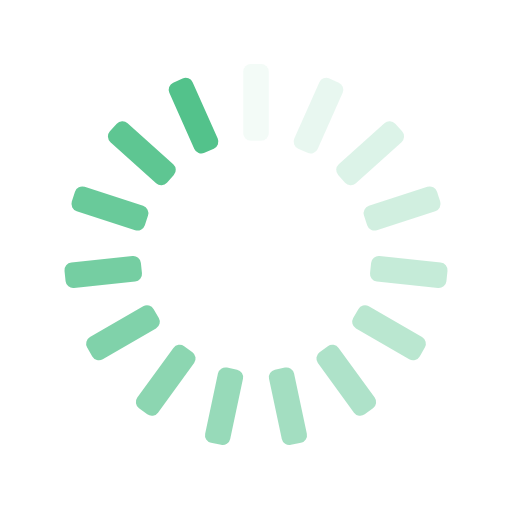
t = 0.00 s
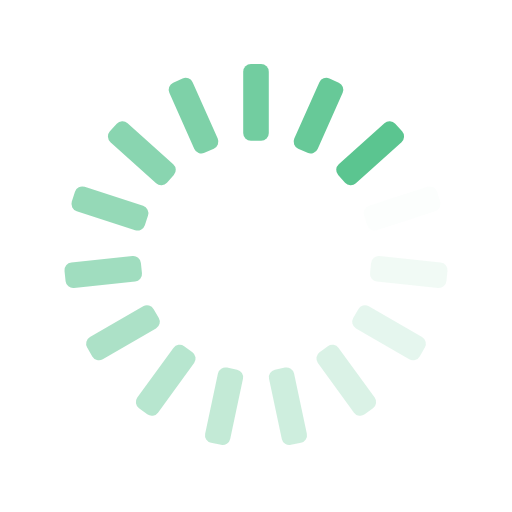
t = 0.25 s
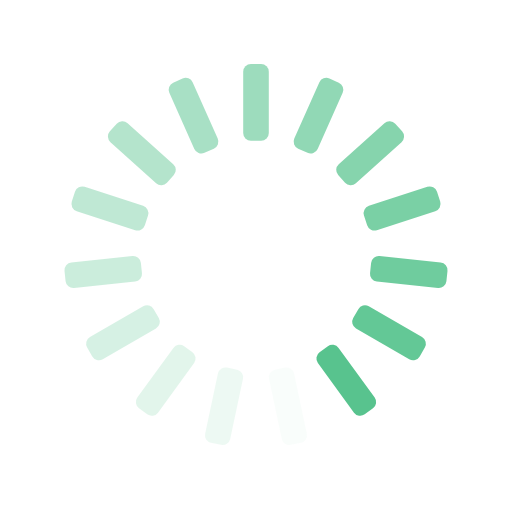
t = 0.50 s
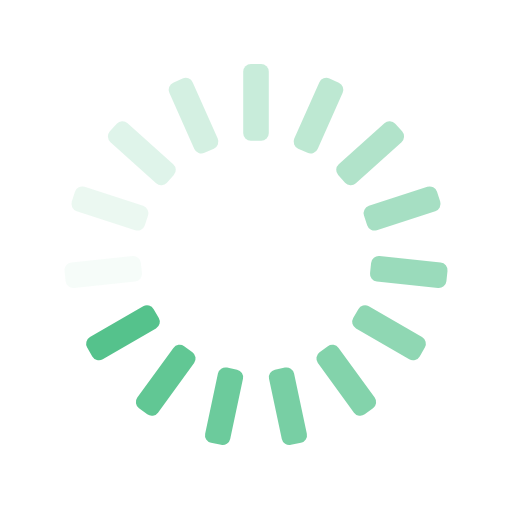
t = 0.75 s

The animated SVG that drew these frames (rendered in a browser with its animation timeline set to each time). Animation: 15 SMIL elements (animate=15); one cycle of 1.00 s, repeats indefinitely.

<svg xmlns="http://www.w3.org/2000/svg" xmlns:xlink="http://www.w3.org/1999/xlink" style="margin:auto;background:transparent;display:block;" width="200px" height="200px" viewBox="0 0 100 100" preserveAspectRatio="xMidYMid">
<g transform="rotate(0 50 50)">
  <rect x="47.5" y="12.5" rx="1.5" ry="1.5" width="5" height="15" fill="#53c28b">
    <animate attributeName="opacity" values="1;0" keyTimes="0;1" dur="1s" begin="-0.9333333333333333s" repeatCount="indefinite"></animate>
  </rect>
</g><g transform="rotate(24 50 50)">
  <rect x="47.5" y="12.5" rx="1.5" ry="1.5" width="5" height="15" fill="#53c28b">
    <animate attributeName="opacity" values="1;0" keyTimes="0;1" dur="1s" begin="-0.8666666666666667s" repeatCount="indefinite"></animate>
  </rect>
</g><g transform="rotate(48 50 50)">
  <rect x="47.5" y="12.5" rx="1.5" ry="1.5" width="5" height="15" fill="#53c28b">
    <animate attributeName="opacity" values="1;0" keyTimes="0;1" dur="1s" begin="-0.8s" repeatCount="indefinite"></animate>
  </rect>
</g><g transform="rotate(72 50 50)">
  <rect x="47.5" y="12.5" rx="1.5" ry="1.5" width="5" height="15" fill="#53c28b">
    <animate attributeName="opacity" values="1;0" keyTimes="0;1" dur="1s" begin="-0.7333333333333333s" repeatCount="indefinite"></animate>
  </rect>
</g><g transform="rotate(96 50 50)">
  <rect x="47.5" y="12.5" rx="1.5" ry="1.5" width="5" height="15" fill="#53c28b">
    <animate attributeName="opacity" values="1;0" keyTimes="0;1" dur="1s" begin="-0.6666666666666666s" repeatCount="indefinite"></animate>
  </rect>
</g><g transform="rotate(120 50 50)">
  <rect x="47.5" y="12.5" rx="1.5" ry="1.5" width="5" height="15" fill="#53c28b">
    <animate attributeName="opacity" values="1;0" keyTimes="0;1" dur="1s" begin="-0.6s" repeatCount="indefinite"></animate>
  </rect>
</g><g transform="rotate(144 50 50)">
  <rect x="47.5" y="12.5" rx="1.5" ry="1.5" width="5" height="15" fill="#53c28b">
    <animate attributeName="opacity" values="1;0" keyTimes="0;1" dur="1s" begin="-0.5333333333333333s" repeatCount="indefinite"></animate>
  </rect>
</g><g transform="rotate(168 50 50)">
  <rect x="47.5" y="12.5" rx="1.5" ry="1.5" width="5" height="15" fill="#53c28b">
    <animate attributeName="opacity" values="1;0" keyTimes="0;1" dur="1s" begin="-0.4666666666666667s" repeatCount="indefinite"></animate>
  </rect>
</g><g transform="rotate(192 50 50)">
  <rect x="47.5" y="12.5" rx="1.5" ry="1.5" width="5" height="15" fill="#53c28b">
    <animate attributeName="opacity" values="1;0" keyTimes="0;1" dur="1s" begin="-0.4s" repeatCount="indefinite"></animate>
  </rect>
</g><g transform="rotate(216 50 50)">
  <rect x="47.5" y="12.5" rx="1.5" ry="1.5" width="5" height="15" fill="#53c28b">
    <animate attributeName="opacity" values="1;0" keyTimes="0;1" dur="1s" begin="-0.3333333333333333s" repeatCount="indefinite"></animate>
  </rect>
</g><g transform="rotate(240 50 50)">
  <rect x="47.5" y="12.5" rx="1.5" ry="1.5" width="5" height="15" fill="#53c28b">
    <animate attributeName="opacity" values="1;0" keyTimes="0;1" dur="1s" begin="-0.26666666666666666s" repeatCount="indefinite"></animate>
  </rect>
</g><g transform="rotate(264 50 50)">
  <rect x="47.5" y="12.5" rx="1.5" ry="1.5" width="5" height="15" fill="#53c28b">
    <animate attributeName="opacity" values="1;0" keyTimes="0;1" dur="1s" begin="-0.2s" repeatCount="indefinite"></animate>
  </rect>
</g><g transform="rotate(288 50 50)">
  <rect x="47.5" y="12.5" rx="1.5" ry="1.5" width="5" height="15" fill="#53c28b">
    <animate attributeName="opacity" values="1;0" keyTimes="0;1" dur="1s" begin="-0.13333333333333333s" repeatCount="indefinite"></animate>
  </rect>
</g><g transform="rotate(312 50 50)">
  <rect x="47.5" y="12.5" rx="1.5" ry="1.5" width="5" height="15" fill="#53c28b">
    <animate attributeName="opacity" values="1;0" keyTimes="0;1" dur="1s" begin="-0.06666666666666667s" repeatCount="indefinite"></animate>
  </rect>
</g><g transform="rotate(336 50 50)">
  <rect x="47.5" y="12.5" rx="1.5" ry="1.5" width="5" height="15" fill="#53c28b">
    <animate attributeName="opacity" values="1;0" keyTimes="0;1" dur="1s" begin="0s" repeatCount="indefinite"></animate>
  </rect>
</g>
</svg>
